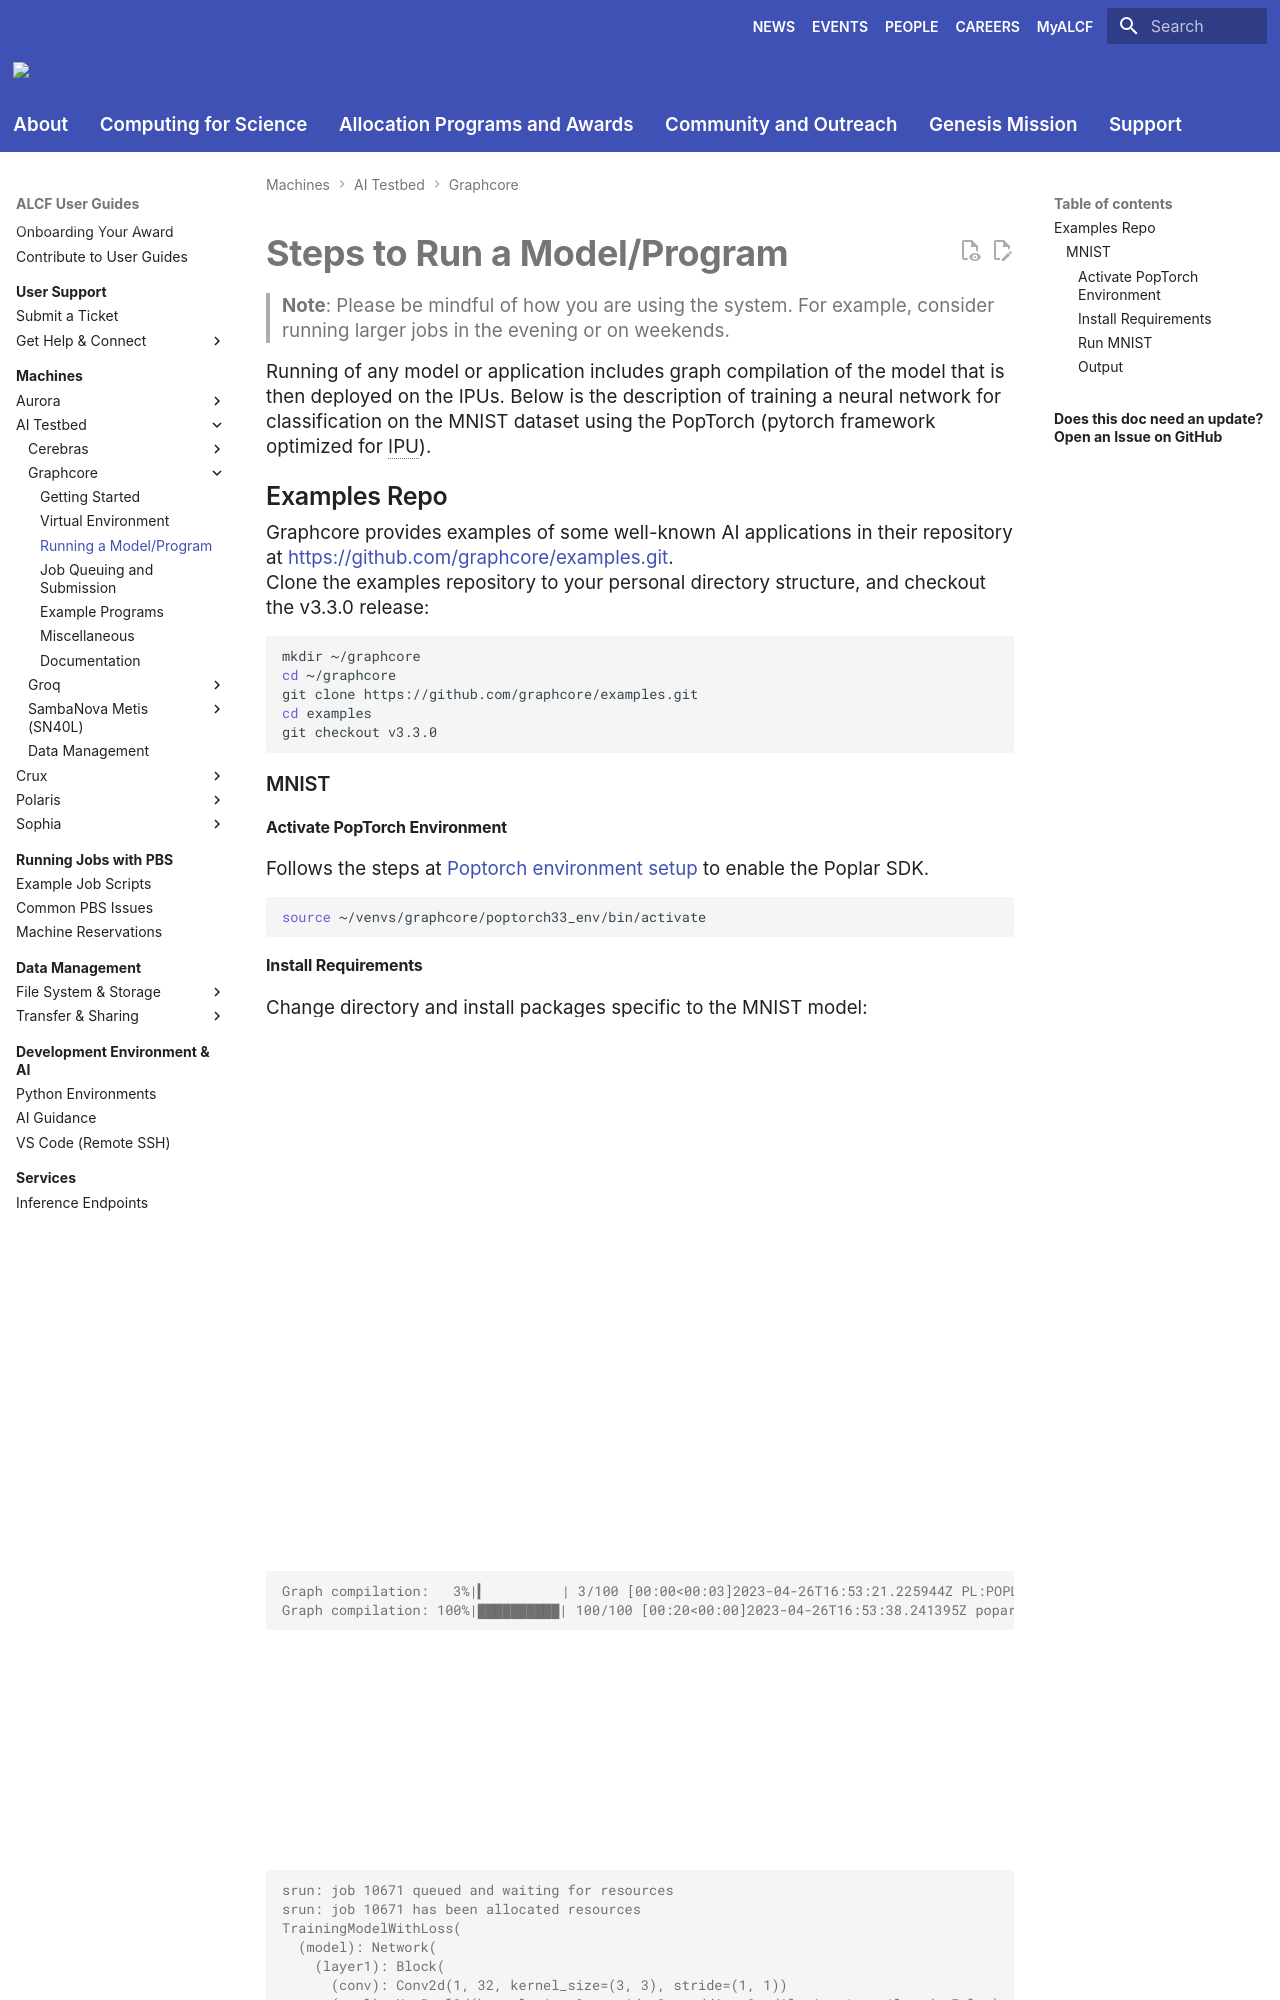

repository: argonne-lcf/user-guides · page: ai-testbed/graphcore/running-a-model-or-program/index.html · generator: mkdocs

# Steps to Run a Model/Program

> **Note**:  Please be mindful of how you are using the system.
For example, consider running larger jobs in the evening or on weekends.

Running of any model or application includes graph compilation of the model that is then deployed on the IPUs. Below is the description of training a neural network for classification on the MNIST dataset using the PopTorch (pytorch framework optimized for IPU).

## Examples Repo

Graphcore provides examples of some well-known AI applications in their repository at [https://github.com/graphcore/examples.git](https://github.com/graphcore/examples.git).

Clone the examples repository to your personal directory structure, and checkout the v3.3.0 release:

```bash
mkdir ~/graphcore
cd ~/graphcore
git clone https://github.com/graphcore/examples.git
cd examples
git checkout v3.3.0
```

### MNIST

#### Activate PopTorch Environment

Follows the steps at [Poptorch environment setup](./virtual-environments.md#poptorch-environment-setup) to enable the Poplar SDK.

```bash
source ~/venvs/graphcore/poptorch33_env/bin/activate
```

#### Install Requirements

Change directory and install packages specific to the MNIST model:

```bash
cd ~/graphcore/examples/tutorials/simple_applications/pytorch/mnist
```

#### Run MNIST

Execute the command:

```bash
/opt/slurm/bin/srun --ipus=1 python mnist_poptorch.py
```

All models are run using Slurm, with the `--ipus` indicating how many IPUs are need to be allocated for the model being run. This example uses a batchsize of 8, and run for 10 epochs. It also set the device iteration to 50 which is the number of iterations the device should run over the data before returning to the user.  The dataset used in the example is derived from the TorchVision and the PopTorch dataloader is used to load the data required for the 50 device iterations from the host to the device in a single step.

The model used here is a simple CNN based model with an output from a classifier (softmax layer).
A simple Pytorch model is translated to a PopTorch model using `poptorch.Options()`.
`poptorch.trainingModel` is the model wrapping function on the Pytorch model. The first call to `trainingModel` will compile the model for the IPU. You can observe the compilation process as part of output of the above command.

```console
Graph compilation:   3%|▎         | 3/100 [00:00<00:03]2023-04-26T16:53:21.225944Z PL:POPLIN    3680893.3680893 W: poplin::preplanMatMuls() is deprecated! Use poplin::preplan() instead
Graph compilation: 100%|██████████| 100/100 [00:20<00:00]2023-04-26T16:53:38.241395Z popart:session 3680893.3680893
```

The artifacts from the graph compilations is cached in the location set by the flag `POPTORCH_CACHE_DIR`, where the `.popef` file corresponding to the model under consideration is cached.
